Run: headless pygame with SDL's dummy video driver; simulated clock (each Clock.tick advances the game by its frame time, no real sleeping); random seed 0; keys injected as events and as key.get_pressed() state; no mouse input.
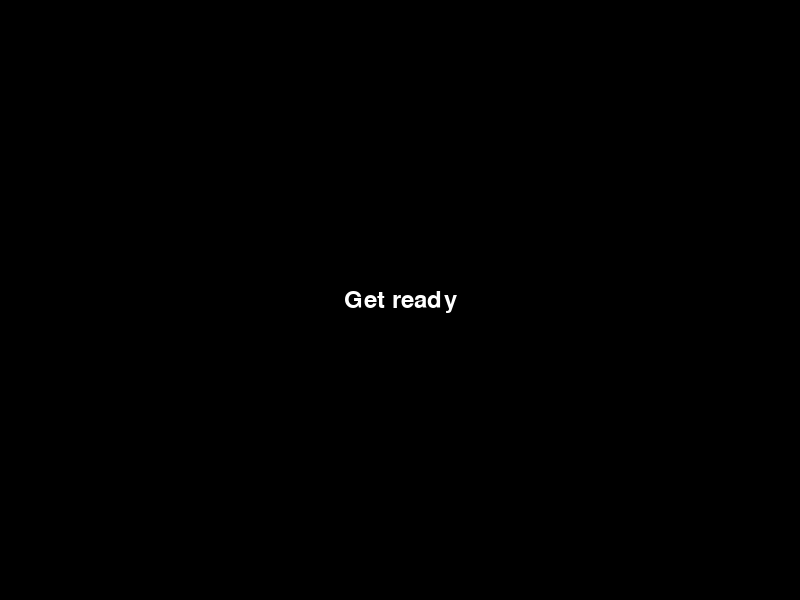
Frame 1 of 4 · flips 1–60 · no input
Frame 2 of 4 · flips 61–180 · tapped SPACE, RETURN · held RIGHT (→), D · screen unchanged from frame 1, image omitted
Frame 3 of 4 · flips 181–300 · held DOWN (↓), S · screen unchanged from frame 2, image omitted
Frame 4 of 4 · flips 301–420 · held LEFT (←), A, UP (↑), W · screen unchanged from frame 3, image omitted

The pygame program that drew these frames:

# name: reaction.py
# author: Jasmine Amohia
# date: 23/08/24
# desc: measures players reaction-time to screen colour change

import pygame
from random import randrange

pygame.init()

#Window
SCREEN_WIDTH = 800
SCREEN_HEIGHT = 600

screen = pygame.display.set_mode((SCREEN_WIDTH, SCREEN_HEIGHT))

font = pygame.font.SysFont("Arial", 36)

SCREEN_CHANGE = randrange(1, 5)

def changeScreenRandom():
  screen.fill((255, 0, 0))
  txtsurf = font.render("SPACE", True, (255, 255, 255))
  screen.blit(txtsurf,((SCREEN_WIDTH/2) - txtsurf.get_width() // 2, (SCREEN_HEIGHT/2) - txtsurf.get_height() // 2))

def changeScreenPressed():
  screen.fill((0, 128, 0))
  txtsurf = font.render("Pressed", True, (255, 255, 255))
  screen.blit(txtsurf,((SCREEN_WIDTH/2) - txtsurf.get_width() // 2, (SCREEN_HEIGHT/2) - txtsurf.get_height() // 2))

#Game loop
run = True
pressed = False
early = True
while run:
  current_time = pygame.time.get_ticks()

  screen.fill((0, 0, 0))
  txtsurf = font.render("Get ready", True, (255, 255, 255))
  screen.blit(txtsurf,((SCREEN_WIDTH/2) - txtsurf.get_width() // 2, (SCREEN_HEIGHT/2) - txtsurf.get_height() // 2))
  
  #pygame.time.wait(SCREEN_CHANGE*1000)
  #changeScreen()

  key = pygame.key.get_pressed()
  if key[pygame.K_SPACE] == True:
    pressed = True
    
    #Before change

    #After change

  if (current_time / 1000) >= SCREEN_CHANGE:
    changeScreenRandom()
    early = False
  if pressed:
    changeScreenPressed()
    if early:
      print('You pressed early!')

  for event in pygame.event.get():
    if event.type == pygame.QUIT:
      run = False

  pygame.display.update()


pygame.quit()
  
